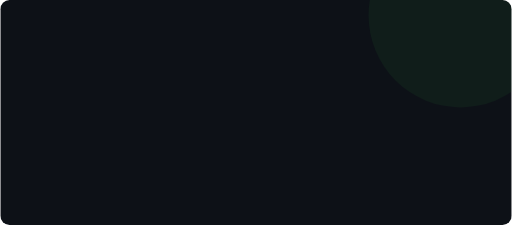
t = 0.00 s
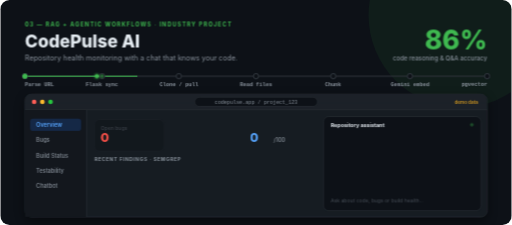
t = 1.84 s
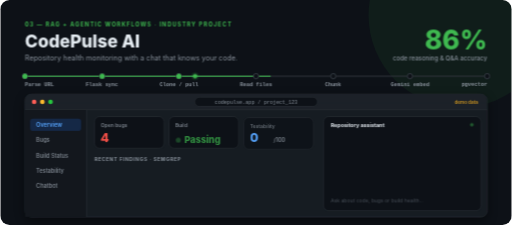
t = 3.37 s
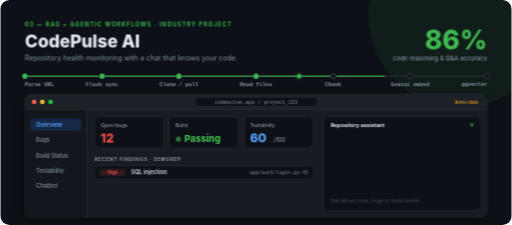
t = 4.99 s
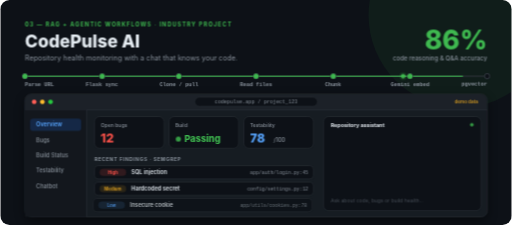
t = 6.61 s
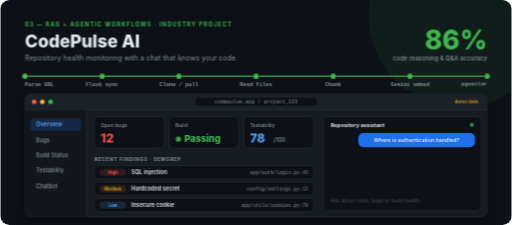
t = 8.32 s

The animated SVG that drew these frames (rendered in a browser with its animation timeline set to each time). Animation: 2 SMIL elements (animate=1,animateMotion=1), 27 CSS @keyframes rules; frames cover the first 8.32 s, repeats indefinitely.

<?xml version="1.0" encoding="UTF-8"?>
<svg xmlns="http://www.w3.org/2000/svg" xmlns:xlink="http://www.w3.org/1999/xlink" width="1000" height="440" viewBox="0 0 1000 440" role="img" aria-label="scene-codepulse.svg">
<defs>
<filter id="sh" x="-20%" y="-20%" width="140%" height="150%"><feDropShadow dx="0" dy="8" stdDeviation="9" flood-color="#1b2540" flood-opacity=".14"/></filter>
<filter id="shd" x="-20%" y="-20%" width="140%" height="150%"><feDropShadow dx="0" dy="8" stdDeviation="10" flood-color="#000" flood-opacity=".45"/></filter>
<filter id="glow" x="-60%" y="-60%" width="220%" height="220%"><feGaussianBlur stdDeviation="3" result="b"/><feMerge><feMergeNode in="b"/><feMergeNode in="SourceGraphic"/></feMerge></filter>
<filter id="blur" x="-50%" y="-50%" width="200%" height="200%"><feGaussianBlur stdDeviation="38"/></filter>
<clipPath id="pg"><rect width="1000" height="440" rx="18"/></clipPath></defs>
<style>
@keyframes dash{to{stroke-dashoffset:-14}}
@keyframes pulse{0%,100%{opacity:.35}50%{opacity:1}}
@keyframes spin{to{transform:rotate(360deg)}}
@keyframes unspin{to{transform:rotate(-360deg)}}
@keyframes blink{50%{opacity:0}}
@keyframes bob{0%,100%{transform:translateY(0)}50%{transform:translateY(-8px)}}
.flow{fill:none;stroke-dasharray:5 6;animation:dash 1s linear infinite}
.pulse{animation:pulse 1.8s ease-in-out infinite}
.blink{animation:blink 1s steps(1) infinite}
@keyframes k1{0%,4%{transform:scaleX(0)}44%,100%{transform:scaleX(1)}}.a1{animation:k1 18s infinite both;transform-box:fill-box;transform-origin:left center;animation-timing-function:ease-out;}@keyframes k2{0%,4%{opacity:0;transform:scale(.4)}6%,100%{opacity:1;transform:scale(1)}}.a2{animation:k2 18s infinite both;transform-box:fill-box;transform-origin:center;animation-timing-function:cubic-bezier(.3,1.6,.4,1);}@keyframes k3{0%,10%{opacity:0;transform:scale(.4)}12%,100%{opacity:1;transform:scale(1)}}.a3{animation:k3 18s infinite both;transform-box:fill-box;transform-origin:center;animation-timing-function:cubic-bezier(.3,1.6,.4,1);}@keyframes k4{0%,16%{opacity:0;transform:scale(.4)}18%,100%{opacity:1;transform:scale(1)}}.a4{animation:k4 18s infinite both;transform-box:fill-box;transform-origin:center;animation-timing-function:cubic-bezier(.3,1.6,.4,1);}@keyframes k5{0%,22%{opacity:0;transform:scale(.4)}24%,100%{opacity:1;transform:scale(1)}}.a5{animation:k5 18s infinite both;transform-box:fill-box;transform-origin:center;animation-timing-function:cubic-bezier(.3,1.6,.4,1);}@keyframes k6{0%,28%{opacity:0;transform:scale(.4)}30%,100%{opacity:1;transform:scale(1)}}.a6{animation:k6 18s infinite both;transform-box:fill-box;transform-origin:center;animation-timing-function:cubic-bezier(.3,1.6,.4,1);}@keyframes k7{0%,34%{opacity:0;transform:scale(.4)}36%,100%{opacity:1;transform:scale(1)}}.a7{animation:k7 18s infinite both;transform-box:fill-box;transform-origin:center;animation-timing-function:cubic-bezier(.3,1.6,.4,1);}@keyframes k8{0%,40%{opacity:0;transform:scale(.4)}42%,100%{opacity:1;transform:scale(1)}}.a8{animation:k8 18s infinite both;transform-box:fill-box;transform-origin:center;animation-timing-function:cubic-bezier(.3,1.6,.4,1);}@keyframes k9{0%,10%{opacity:0;transform:translate(0px,8px)}13%,100%{opacity:1;transform:translate(0,0)}}.a9{animation:k9 18s infinite both;animation-timing-function:cubic-bezier(.2,.8,.2,1);}@keyframes k10{0%,14%{transform:translateY(0)}22%,100%{transform:translateY(-81px)}}.a10{animation:k10 18s infinite both;animation-timing-function:steps(3,end);}@keyframes k11{0%,14%{opacity:0;transform:translate(0px,8px)}17%,100%{opacity:1;transform:translate(0,0)}}.a11{animation:k11 18s infinite both;animation-timing-function:cubic-bezier(.2,.8,.2,1);}@keyframes k12{0%,18%{opacity:0;transform:translate(0px,8px)}21%,100%{opacity:1;transform:translate(0,0)}}.a12{animation:k12 18s infinite both;animation-timing-function:cubic-bezier(.2,.8,.2,1);}@keyframes k13{0%,18%{opacity:0;transform:translate(0px,8px)}21%,100%{opacity:1;transform:translate(0,0)}}.a13{animation:k13 18s infinite both;animation-timing-function:cubic-bezier(.2,.8,.2,1);}@keyframes k14{0%,22%{transform:translateY(0)}30%,100%{transform:translateY(-81px)}}.a14{animation:k14 18s infinite both;animation-timing-function:steps(3,end);}@keyframes k15{0%,26%{opacity:0;transform:translate(-10px,0px)}29%,100%{opacity:1;transform:translate(0,0)}}.a15{animation:k15 18s infinite both;animation-timing-function:cubic-bezier(.2,.8,.2,1);}@keyframes k16{0%,31%{opacity:0;transform:translate(-10px,0px)}34%,100%{opacity:1;transform:translate(0,0)}}.a16{animation:k16 18s infinite both;animation-timing-function:cubic-bezier(.2,.8,.2,1);}@keyframes k17{0%,36%{opacity:0;transform:translate(-10px,0px)}39%,100%{opacity:1;transform:translate(0,0)}}.a17{animation:k17 18s infinite both;animation-timing-function:cubic-bezier(.2,.8,.2,1);}@keyframes k18{0%,40%{opacity:0;transform:translate(10px,0px)}43%,100%{opacity:1;transform:translate(0,0)}}.a18{animation:k18 18s infinite both;animation-timing-function:cubic-bezier(.2,.8,.2,1);}@keyframes k19{0%,50%{opacity:0}52.0%,100%{opacity:1}}.a19{animation:k19 18s infinite both;animation-timing-function:cubic-bezier(.2,.8,.2,1);}@keyframes k20{0%,62%{opacity:0;transform:translate(-10px,0px)}65%,100%{opacity:1;transform:translate(0,0)}}.a20{animation:k20 18s infinite both;animation-timing-function:cubic-bezier(.2,.8,.2,1);}@keyframes k21{0%{opacity:0}3%{opacity:1}94%{opacity:1}98%,100%{opacity:0}}.a21{animation:k21 18s infinite both;}</style>
<g clip-path="url(#pg)"><rect width="1000" height="440" fill="#0d1117"/><circle cx="900" cy="30" r="180" fill="#3fb950" opacity=".07"/><g class="a21"><text x="48" y="52" text-anchor="start" style="font-family:Inter,'Segoe UI',-apple-system,BlinkMacSystemFont,Helvetica,Arial,sans-serif;font-size:11px;font-weight:700;fill:#3fb950;letter-spacing:2px;" >03 — RAG + AGENTIC WORKFLOWS  ·  INDUSTRY PROJECT</text><text x="48" y="92" text-anchor="start" style="font-family:Inter,'Segoe UI',-apple-system,BlinkMacSystemFont,Helvetica,Arial,sans-serif;font-size:34px;font-weight:800;fill:#e6edf3;" >CodePulse AI</text><text x="48" y="118" text-anchor="start" style="font-family:Inter,'Segoe UI',-apple-system,BlinkMacSystemFont,Helvetica,Arial,sans-serif;font-size:14px;font-weight:400;fill:#8b949e;" >Repository health monitoring with a chat that knows your code.</text><text x="952" y="96" text-anchor="end" style="font-family:Inter,'Segoe UI',-apple-system,BlinkMacSystemFont,Helvetica,Arial,sans-serif;font-size:52px;font-weight:800;fill:#3fb950;" >86%</text><text x="952" y="118" text-anchor="end" style="font-family:Inter,'Segoe UI',-apple-system,BlinkMacSystemFont,Helvetica,Arial,sans-serif;font-size:12px;font-weight:500;fill:#8b949e;" >code reasoning &amp; Q&amp;A accuracy</text><rect x="48" y="148" width="904" height="2" rx="1" fill="#30363d" /><rect x="48" y="148" width="904" height="2" rx="1" fill="#3fb950" class="a1"/><circle cx="48" cy="149" r="5" fill="#0d1117" stroke="#30363d" stroke-width="2"/><circle cx="48" cy="149" r="5" fill="#3fb950" class="a2"/><text x="48.0" y="168" text-anchor="start" style="font-family:'JetBrains Mono','Fira Code',Consolas,'Courier New',monospace;font-size:10.5px;font-weight:600;fill:#8b949e;" >Parse URL</text><circle cx="199" cy="149" r="5" fill="#0d1117" stroke="#30363d" stroke-width="2"/><circle cx="199" cy="149" r="5" fill="#3fb950" class="a3"/><text x="198.66666666666666" y="168" text-anchor="middle" style="font-family:'JetBrains Mono','Fira Code',Consolas,'Courier New',monospace;font-size:10.5px;font-weight:600;fill:#8b949e;" >Flask sync</text><circle cx="349" cy="149" r="5" fill="#0d1117" stroke="#30363d" stroke-width="2"/><circle cx="349" cy="149" r="5" fill="#3fb950" class="a4"/><text x="349.3333333333333" y="168" text-anchor="middle" style="font-family:'JetBrains Mono','Fira Code',Consolas,'Courier New',monospace;font-size:10.5px;font-weight:600;fill:#8b949e;" >Clone / pull</text><circle cx="500" cy="149" r="5" fill="#0d1117" stroke="#30363d" stroke-width="2"/><circle cx="500" cy="149" r="5" fill="#3fb950" class="a5"/><text x="500.0" y="168" text-anchor="middle" style="font-family:'JetBrains Mono','Fira Code',Consolas,'Courier New',monospace;font-size:10.5px;font-weight:600;fill:#8b949e;" >Read files</text><circle cx="651" cy="149" r="5" fill="#0d1117" stroke="#30363d" stroke-width="2"/><circle cx="651" cy="149" r="5" fill="#3fb950" class="a6"/><text x="650.6666666666666" y="168" text-anchor="middle" style="font-family:'JetBrains Mono','Fira Code',Consolas,'Courier New',monospace;font-size:10.5px;font-weight:600;fill:#8b949e;" >Chunk</text><circle cx="801" cy="149" r="5" fill="#0d1117" stroke="#30363d" stroke-width="2"/><circle cx="801" cy="149" r="5" fill="#3fb950" class="a7"/><text x="801.3333333333333" y="168" text-anchor="middle" style="font-family:'JetBrains Mono','Fira Code',Consolas,'Courier New',monospace;font-size:10.5px;font-weight:600;fill:#8b949e;" >Gemini embed</text><circle cx="952" cy="149" r="5" fill="#0d1117" stroke="#30363d" stroke-width="2"/><circle cx="952" cy="149" r="5" fill="#3fb950" class="a8"/><text x="952.0" y="168" text-anchor="end" style="font-family:'JetBrains Mono','Fira Code',Consolas,'Courier New',monospace;font-size:10.5px;font-weight:600;fill:#8b949e;" >pgvector</text><circle r="4" fill="#3fb950" filter="url(#glow)" opacity="0"><animateMotion dur="18s" repeatCount="indefinite" path="M48 149H952" calcMode="linear" keyPoints="0;0;1;1" keyTimes="0;0.04;0.44;1"/><animate attributeName="opacity" dur="18s" repeatCount="indefinite" values="0;0;1;1;0;0" keyTimes="0;0.04;0.05;0.43;0.44;1"/></circle><rect x="48" y="184" width="904" height="240" rx="12" fill="#161b22" stroke="#30363d" stroke-width="1" filter="url(#shd)"/><rect x="48" y="184" width="904" height="30" rx="12" fill="#1c2128" /><rect x="48" y="202" width="904" height="12" rx="0" fill="#1c2128" /><rect x="48" y="214" width="904" height="1" rx="0" fill="#30363d" /><circle cx="66" cy="199" r="4.5" fill="#ff5f57"/><circle cx="82" cy="199" r="4.5" fill="#febc2e"/><circle cx="98" cy="199" r="4.5" fill="#28c840"/><rect x="380" y="190" width="240" height="18" rx="9" fill="#0d1117" stroke="#30363d" stroke-width="1" /><text x="500" y="203" text-anchor="middle" style="font-family:'JetBrains Mono','Fira Code',Consolas,'Courier New',monospace;font-size:10px;font-weight:400;fill:#8b949e;" >codepulse.app / project_123</text><text x="934" y="203" text-anchor="end" style="font-family:Inter,'Segoe UI',-apple-system,BlinkMacSystemFont,Helvetica,Arial,sans-serif;font-size:9px;font-weight:600;fill:#d29922;" >demo data</text><rect x="48" y="215" width="120" height="209" rx="0" fill="#13171d" /><rect x="168" y="215" width="1" height="209" rx="0" fill="#30363d" /><rect x="58" y="232" width="100" height="24" rx="6" fill="#1f6feb33" /><text x="70" y="248" text-anchor="start" style="font-family:Inter,'Segoe UI',-apple-system,BlinkMacSystemFont,Helvetica,Arial,sans-serif;font-size:11px;font-weight:600;fill:#58a6ff;" >Overview</text><text x="70" y="278" text-anchor="start" style="font-family:Inter,'Segoe UI',-apple-system,BlinkMacSystemFont,Helvetica,Arial,sans-serif;font-size:11px;font-weight:500;fill:#8b949e;" >Bugs</text><text x="70" y="308" text-anchor="start" style="font-family:Inter,'Segoe UI',-apple-system,BlinkMacSystemFont,Helvetica,Arial,sans-serif;font-size:11px;font-weight:500;fill:#8b949e;" >Build Status</text><text x="70" y="338" text-anchor="start" style="font-family:Inter,'Segoe UI',-apple-system,BlinkMacSystemFont,Helvetica,Arial,sans-serif;font-size:11px;font-weight:500;fill:#8b949e;" >Testability</text><text x="70" y="368" text-anchor="start" style="font-family:Inter,'Segoe UI',-apple-system,BlinkMacSystemFont,Helvetica,Arial,sans-serif;font-size:11px;font-weight:500;fill:#8b949e;" >Chatbot</text><g class="a9"><rect x="184" y="228" width="136" height="62" rx="10" fill="#0d1117" stroke="#30363d" stroke-width="1" /><text x="196" y="248" text-anchor="start" style="font-family:Inter,'Segoe UI',-apple-system,BlinkMacSystemFont,Helvetica,Arial,sans-serif;font-size:10px;font-weight:500;fill:#8b949e;" >Open bugs</text></g><clipPath id="c500241"><rect x="192" y="255" width="54" height="27"/></clipPath><g clip-path="url(#c500241)"><g class="a10"><text x="196" y="278" text-anchor="start" style="font-family:Inter,'Segoe UI',-apple-system,BlinkMacSystemFont,Helvetica,Arial,sans-serif;font-size:24px;font-weight:800;fill:#f85149;" >0</text><text x="196" y="305" text-anchor="start" style="font-family:Inter,'Segoe UI',-apple-system,BlinkMacSystemFont,Helvetica,Arial,sans-serif;font-size:24px;font-weight:800;fill:#f85149;" >4</text><text x="196" y="332" text-anchor="start" style="font-family:Inter,'Segoe UI',-apple-system,BlinkMacSystemFont,Helvetica,Arial,sans-serif;font-size:24px;font-weight:800;fill:#f85149;" >8</text><text x="196" y="359" text-anchor="start" style="font-family:Inter,'Segoe UI',-apple-system,BlinkMacSystemFont,Helvetica,Arial,sans-serif;font-size:24px;font-weight:800;fill:#f85149;" >12</text></g></g><g class="a11"><rect x="330" y="228" width="136" height="62" rx="10" fill="#0d1117" stroke="#30363d" stroke-width="1" /><text x="342" y="248" text-anchor="start" style="font-family:Inter,'Segoe UI',-apple-system,BlinkMacSystemFont,Helvetica,Arial,sans-serif;font-size:10px;font-weight:500;fill:#8b949e;" >Build</text></g><g class="a12"><circle cx="348" cy="272" r="5" fill="#3fb950" class="pulse"/><text x="360" y="278" text-anchor="start" style="font-family:Inter,'Segoe UI',-apple-system,BlinkMacSystemFont,Helvetica,Arial,sans-serif;font-size:18px;font-weight:800;fill:#3fb950;" >Passing</text></g><g class="a13"><rect x="476" y="228" width="136" height="62" rx="10" fill="#0d1117" stroke="#30363d" stroke-width="1" /><text x="488" y="248" text-anchor="start" style="font-family:Inter,'Segoe UI',-apple-system,BlinkMacSystemFont,Helvetica,Arial,sans-serif;font-size:10px;font-weight:500;fill:#8b949e;" >Testability</text></g><clipPath id="c720849"><rect x="484" y="255" width="54" height="27"/></clipPath><g clip-path="url(#c720849)"><g class="a14"><text x="488" y="278" text-anchor="start" style="font-family:Inter,'Segoe UI',-apple-system,BlinkMacSystemFont,Helvetica,Arial,sans-serif;font-size:24px;font-weight:800;fill:#58a6ff;" >0</text><text x="488" y="305" text-anchor="start" style="font-family:Inter,'Segoe UI',-apple-system,BlinkMacSystemFont,Helvetica,Arial,sans-serif;font-size:24px;font-weight:800;fill:#58a6ff;" >30</text><text x="488" y="332" text-anchor="start" style="font-family:Inter,'Segoe UI',-apple-system,BlinkMacSystemFont,Helvetica,Arial,sans-serif;font-size:24px;font-weight:800;fill:#58a6ff;" >60</text><text x="488" y="359" text-anchor="start" style="font-family:Inter,'Segoe UI',-apple-system,BlinkMacSystemFont,Helvetica,Arial,sans-serif;font-size:24px;font-weight:800;fill:#58a6ff;" >78</text></g></g><text x="534" y="278" text-anchor="start" style="font-family:Inter,'Segoe UI',-apple-system,BlinkMacSystemFont,Helvetica,Arial,sans-serif;font-size:11px;font-weight:500;fill:#8b949e;" >/100</text><text x="184" y="314" text-anchor="start" style="font-family:Inter,'Segoe UI',-apple-system,BlinkMacSystemFont,Helvetica,Arial,sans-serif;font-size:9.5px;font-weight:700;fill:#8b949e;letter-spacing:1.2px;" >RECENT FINDINGS · SEMGREP</text><g class="a15"><rect x="184" y="324" width="428" height="26" rx="7" fill="#0d1117" stroke="#30363d" stroke-width="1" /><rect x="194" y="330" width="52" height="14" rx="7" fill="#f8514926" /><text x="220" y="341" text-anchor="middle" style="font-family:Inter,'Segoe UI',-apple-system,BlinkMacSystemFont,Helvetica,Arial,sans-serif;font-size:8.5px;font-weight:700;fill:#f85149;" >High</text><text x="256" y="341" text-anchor="start" style="font-family:Inter,'Segoe UI',-apple-system,BlinkMacSystemFont,Helvetica,Arial,sans-serif;font-size:11px;font-weight:600;fill:#e6edf3;" >SQL injection</text><text x="602" y="341" text-anchor="end" style="font-family:'JetBrains Mono','Fira Code',Consolas,'Courier New',monospace;font-size:9.5px;font-weight:400;fill:#8b949e;" >app/auth/login.py:45</text></g><g class="a16"><rect x="184" y="356" width="428" height="26" rx="7" fill="#0d1117" stroke="#30363d" stroke-width="1" /><rect x="194" y="362" width="52" height="14" rx="7" fill="#d2992226" /><text x="220" y="373" text-anchor="middle" style="font-family:Inter,'Segoe UI',-apple-system,BlinkMacSystemFont,Helvetica,Arial,sans-serif;font-size:8.5px;font-weight:700;fill:#d29922;" >Medium</text><text x="256" y="373" text-anchor="start" style="font-family:Inter,'Segoe UI',-apple-system,BlinkMacSystemFont,Helvetica,Arial,sans-serif;font-size:11px;font-weight:600;fill:#e6edf3;" >Hardcoded secret</text><text x="602" y="373" text-anchor="end" style="font-family:'JetBrains Mono','Fira Code',Consolas,'Courier New',monospace;font-size:9.5px;font-weight:400;fill:#8b949e;" >config/settings.py:12</text></g><g class="a17"><rect x="184" y="388" width="428" height="26" rx="7" fill="#0d1117" stroke="#30363d" stroke-width="1" /><rect x="194" y="394" width="52" height="14" rx="7" fill="#58a6ff26" /><text x="220" y="405" text-anchor="middle" style="font-family:Inter,'Segoe UI',-apple-system,BlinkMacSystemFont,Helvetica,Arial,sans-serif;font-size:8.5px;font-weight:700;fill:#58a6ff;" >Low</text><text x="256" y="405" text-anchor="start" style="font-family:Inter,'Segoe UI',-apple-system,BlinkMacSystemFont,Helvetica,Arial,sans-serif;font-size:11px;font-weight:600;fill:#e6edf3;" >Insecure cookie</text><text x="602" y="405" text-anchor="end" style="font-family:'JetBrains Mono','Fira Code',Consolas,'Courier New',monospace;font-size:9.5px;font-weight:400;fill:#8b949e;" >app/utils/cookies.py:78</text></g><rect x="632" y="228" width="308" height="184" rx="10" fill="#0d1117" stroke="#30363d" stroke-width="1" /><text x="646" y="248" text-anchor="start" style="font-family:Inter,'Segoe UI',-apple-system,BlinkMacSystemFont,Helvetica,Arial,sans-serif;font-size:10.5px;font-weight:700;fill:#e6edf3;" >Repository assistant</text><circle cx="922" cy="244" r="3.5" fill="#3fb950" class="pulse"/><g class="a18"><rect x="700" y="260" width="228" height="28" rx="10" fill="#1f6feb" /><text x="814" y="278" text-anchor="middle" style="font-family:Inter,'Segoe UI',-apple-system,BlinkMacSystemFont,Helvetica,Arial,sans-serif;font-size:10.5px;font-weight:500;fill:#fff;" >Where is authentication handled?</text></g><g class="a19"><rect x="646" y="300" width="56" height="22" rx="11" fill="#21262d" /><circle cx="662" cy="311" r="3" fill="#8b949e" class="pulse" style="animation-delay:0.0s"/><circle cx="674" cy="311" r="3" fill="#8b949e" class="pulse" style="animation-delay:0.2s"/><circle cx="686" cy="311" r="3" fill="#8b949e" class="pulse" style="animation-delay:0.4s"/></g><g class="a20"><rect x="646" y="300" width="252" height="64" rx="10" fill="#21262d" /><text x="658" y="320" text-anchor="start" style="font-family:Inter,'Segoe UI',-apple-system,BlinkMacSystemFont,Helvetica,Arial,sans-serif;font-size:10px;font-weight:600;fill:#8b949e;" >Found it:</text><text x="658" y="338" text-anchor="start" style="font-family:'JetBrains Mono','Fira Code',Consolas,'Courier New',monospace;font-size:12.5px;font-weight:700;fill:#3fb950;" >/app/auth/login.py</text><rect x="658" y="346" width="76" height="14" rx="7" fill="#1f6feb33" /><text x="696" y="356" text-anchor="middle" style="font-family:Inter,'Segoe UI',-apple-system,BlinkMacSystemFont,Helvetica,Arial,sans-serif;font-size:8.5px;font-weight:700;fill:#58a6ff;" >Go to file ↗</text></g><text x="646" y="396" text-anchor="start" style="font-family:Inter,'Segoe UI',-apple-system,BlinkMacSystemFont,Helvetica,Arial,sans-serif;font-size:10px;font-weight:400;fill:#484f58;" >Ask about code, bugs or build health…</text></g></g>
</svg>
